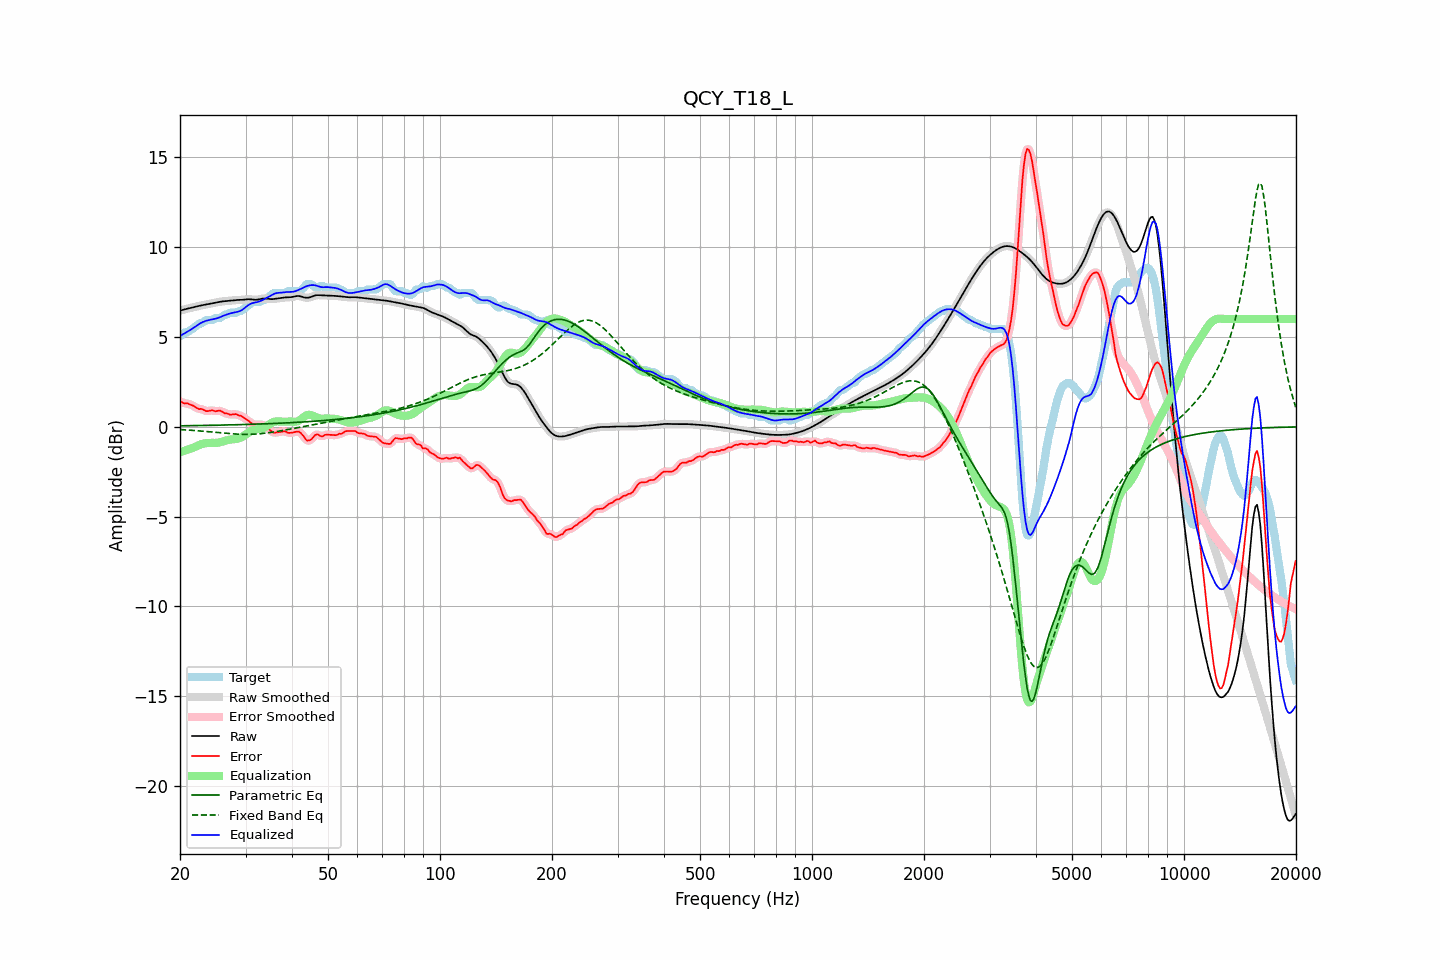

Source data for this figure (header and first rows):
frequency, raw, error, smoothed, error_smoothed, equalization, parametric_eq, fixed_band_eq, equalized_raw, equalized_smoothed, target
20.00, 6.47, 1.42, 6.47, 1.42, -1.41, 0.06, -0.15, 5.06, 5.06, 5.05
20.20, 6.49, 1.39, 6.49, 1.38, -1.39, 0.06, -0.16, 5.11, 5.11, 5.10
20.40, 6.52, 1.33, 6.52, 1.34, -1.36, 0.06, -0.16, 5.16, 5.16, 5.19
20.61, 6.54, 1.29, 6.54, 1.32, -1.33, 0.06, -0.17, 5.21, 5.21, 5.25
20.81, 6.57, 1.31, 6.57, 1.30, -1.30, 0.06, -0.17, 5.27, 5.27, 5.25
21.02, 6.59, 1.30, 6.59, 1.28, -1.27, 0.06, -0.18, 5.32, 5.32, 5.29
21.23, 6.61, 1.25, 6.61, 1.26, -1.24, 0.06, -0.19, 5.37, 5.37, 5.36
21.44, 6.63, 1.22, 6.63, 1.22, -1.20, 0.07, -0.19, 5.43, 5.43, 5.41
21.66, 6.65, 1.18, 6.65, 1.18, -1.17, 0.07, -0.20, 5.48, 5.48, 5.47
21.87, 6.67, 1.13, 6.67, 1.13, -1.13, 0.07, -0.20, 5.54, 5.54, 5.54
22.09, 6.69, 1.08, 6.69, 1.07, -1.09, 0.07, -0.21, 5.60, 5.60, 5.62
22.31, 6.71, 1.03, 6.71, 1.03, -1.05, 0.07, -0.22, 5.66, 5.66, 5.69
22.54, 6.74, 0.98, 6.74, 1.00, -1.01, 0.07, -0.23, 5.73, 5.73, 5.75
22.76, 6.76, 1.00, 6.76, 0.99, -0.97, 0.07, -0.23, 5.78, 5.78, 5.75
22.99, 6.77, 0.98, 6.77, 0.96, -0.95, 0.08, -0.24, 5.83, 5.83, 5.80
23.22, 6.79, 0.93, 6.79, 0.93, -0.93, 0.08, -0.25, 5.86, 5.86, 5.86
23.45, 6.81, 0.87, 6.81, 0.89, -0.91, 0.08, -0.26, 5.90, 5.90, 5.94
23.69, 6.82, 0.87, 6.82, 0.88, -0.90, 0.08, -0.26, 5.92, 5.92, 5.95
23.92, 6.84, 0.89, 6.84, 0.89, -0.90, 0.08, -0.27, 5.94, 5.94, 5.95
24.16, 6.86, 0.90, 6.86, 0.91, -0.89, 0.08, -0.28, 5.96, 5.96, 5.95
24.40, 6.87, 0.92, 6.87, 0.91, -0.89, 0.09, -0.29, 5.98, 5.98, 5.95
24.65, 6.89, 0.90, 6.89, 0.89, -0.89, 0.09, -0.30, 6.00, 6.00, 5.99
24.89, 6.91, 0.86, 6.91, 0.88, -0.89, 0.09, -0.31, 6.02, 6.02, 6.05
25.14, 6.93, 0.88, 6.93, 0.88, -0.89, 0.09, -0.31, 6.04, 6.04, 6.05
25.39, 6.95, 0.90, 6.95, 0.89, -0.88, 0.09, -0.32, 6.07, 6.07, 6.05
25.65, 6.96, 0.90, 6.96, 0.89, -0.86, 0.10, -0.33, 6.11, 6.11, 6.06
25.91, 6.98, 0.85, 6.98, 0.85, -0.83, 0.10, -0.34, 6.15, 6.15, 6.13
26.16, 6.99, 0.80, 6.99, 0.80, -0.80, 0.10, -0.35, 6.19, 6.19, 6.19
26.43, 7.00, 0.75, 7.00, 0.77, -0.78, 0.10, -0.36, 6.22, 6.22, 6.25
26.69, 7.01, 0.75, 7.01, 0.73, -0.75, 0.10, -0.36, 6.25, 6.25, 6.25
26.96, 7.01, 0.72, 7.01, 0.71, -0.73, 0.11, -0.37, 6.28, 6.28, 6.29
27.23, 7.02, 0.67, 7.02, 0.70, -0.71, 0.11, -0.38, 6.31, 6.31, 6.35
27.50, 7.04, 0.68, 7.04, 0.68, -0.70, 0.11, -0.39, 6.33, 6.33, 6.35
27.77, 7.05, 0.69, 7.05, 0.69, -0.69, 0.11, -0.39, 6.35, 6.35, 6.35
28.05, 7.05, 0.70, 7.05, 0.70, -0.69, 0.11, -0.40, 6.37, 6.37, 6.35
28.33, 7.06, 0.71, 7.06, 0.69, -0.67, 0.12, -0.40, 6.39, 6.39, 6.35
28.62, 7.06, 0.66, 7.06, 0.67, -0.66, 0.12, -0.41, 6.41, 6.41, 6.41
28.90, 7.07, 0.61, 7.07, 0.64, -0.63, 0.12, -0.41, 6.44, 6.44, 6.45
29.19, 7.07, 0.62, 7.07, 0.60, -0.59, 0.12, -0.41, 6.48, 6.48, 6.45
29.48, 7.07, 0.55, 7.07, 0.55, -0.55, 0.13, -0.42, 6.53, 6.53, 6.52
29.78, 7.08, 0.49, 7.08, 0.50, -0.49, 0.13, -0.42, 6.60, 6.60, 6.60
30.08, 7.09, 0.43, 7.09, 0.43, -0.42, 0.13, -0.42, 6.67, 6.67, 6.67
30.38, 7.10, 0.38, 7.10, 0.37, -0.36, 0.13, -0.42, 6.74, 6.74, 6.73
30.68, 7.10, 0.31, 7.10, 0.30, -0.30, 0.14, -0.42, 6.81, 6.80, 6.80
30.99, 7.10, 0.23, 7.10, 0.23, -0.25, 0.14, -0.42, 6.85, 6.85, 6.87
31.30, 7.09, 0.16, 7.09, 0.17, -0.20, 0.14, -0.41, 6.89, 6.89, 6.93
31.61, 7.08, 0.13, 7.08, 0.13, -0.17, 0.15, -0.41, 6.91, 6.91, 6.95
31.93, 7.07, 0.12, 7.08, 0.12, -0.15, 0.15, -0.40, 6.93, 6.93, 6.95
32.24, 7.08, 0.13, 7.08, 0.13, -0.13, 0.15, -0.40, 6.95, 6.95, 6.95
32.57, 7.09, 0.14, 7.10, 0.13, -0.12, 0.15, -0.39, 6.97, 6.97, 6.95
32.89, 7.12, 0.14, 7.12, 0.13, -0.11, 0.16, -0.38, 7.01, 7.01, 6.97
33.22, 7.13, 0.08, 7.13, 0.11, -0.09, 0.16, -0.37, 7.04, 7.04, 7.05
33.55, 7.15, 0.10, 7.14, 0.08, -0.06, 0.16, -0.36, 7.09, 7.09, 7.05
33.89, 7.14, 0.06, 7.14, 0.04, -0.01, 0.17, -0.35, 7.13, 7.13, 7.09
34.23, 7.13, -0.02, 7.13, -0.02, 0.05, 0.17, -0.34, 7.18, 7.18, 7.16
34.57, 7.12, -0.10, 7.12, -0.10, 0.11, 0.17, -0.33, 7.23, 7.23, 7.23
34.92, 7.11, -0.19, 7.11, -0.19, 0.17, 0.18, -0.32, 7.28, 7.28, 7.29
35.27, 7.11, -0.26, 7.11, -0.26, 0.22, 0.18, -0.30, 7.33, 7.33, 7.36
35.62, 7.11, -0.32, 7.12, -0.30, 0.26, 0.19, -0.29, 7.38, 7.38, 7.43
35.97, 7.13, -0.32, 7.13, -0.32, 0.29, 0.19, -0.28, 7.42, 7.42, 7.45
... 635 more rows
